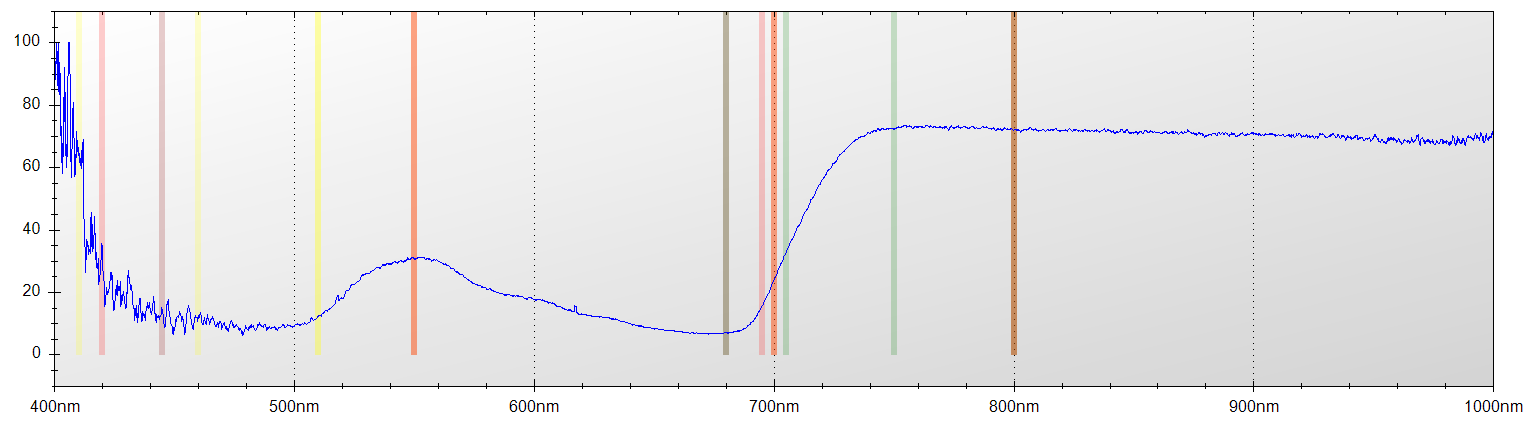

Source data for this figure (header and first rows):
Layer Title, Color, Specimen ID
Layer 1, Blue, Untitled
Mode, Integration Time, Boxcar Width, Scans to Average
Reflectance, 650 ms, 2, 1
Wavelength, Raw Spectrometer Data, Calibrated and Averaged Data
345.6, 1526, 100%
345.8, 1546, 0%
346, 2841, 0%
346.2, 3505, 0%
346.5, 4149, 0%
346.7, 4719, 0%
346.9, 4671, 0%
347.1, 4670, 0%
347.3, 4543, 0%
347.5, 4496, 0%
347.8, 4538, 0%
348, 4555, 100%
348.2, 4488, 100%
348.4, 4517, 100%
348.6, 4477, 100%
348.8, 4507, 100%
349.1, 4592, 100%
349.3, 4593, 0%
349.5, 4665, 0%
349.7, 4728, 0%
349.9, 4743, 0%
350.1, 4660, 0%
350.3, 4680, 0%
350.6, 4714, 0%
350.8, 4736, 0%
351, 4738, 100%
351.2, 4684, 100%
351.4, 4656, 100%
351.6, 4619, 100%
351.9, 4885, 100%
352.1, 4834, 100%
352.3, 4984, 100%
352.5, 5117, 100%
352.7, 5090, 100%
352.9, 4768, 100%
353.2, 4796, 100%
353.4, 4814, 100%
353.6, 4714, 100%
353.8, 4754, 100%
354, 4845, 100%
354.2, 4927, 100%
354.5, 4816, 100%
354.7, 4805, 100%
354.9, 4729, 100%
355.1, 4676, 100%
355.3, 4588, 100%
355.5, 4544, 100%
355.8, 4585, 0%
356, 4711, 100%
356.2, 4774, 100%
356.4, 4811, 100%
356.6, 4863, 100%
356.8, 4903, 100%
357, 4776, 100%
357.3, 4688, 100%
357.5, 4722, 100%
... 7,248 more rows
